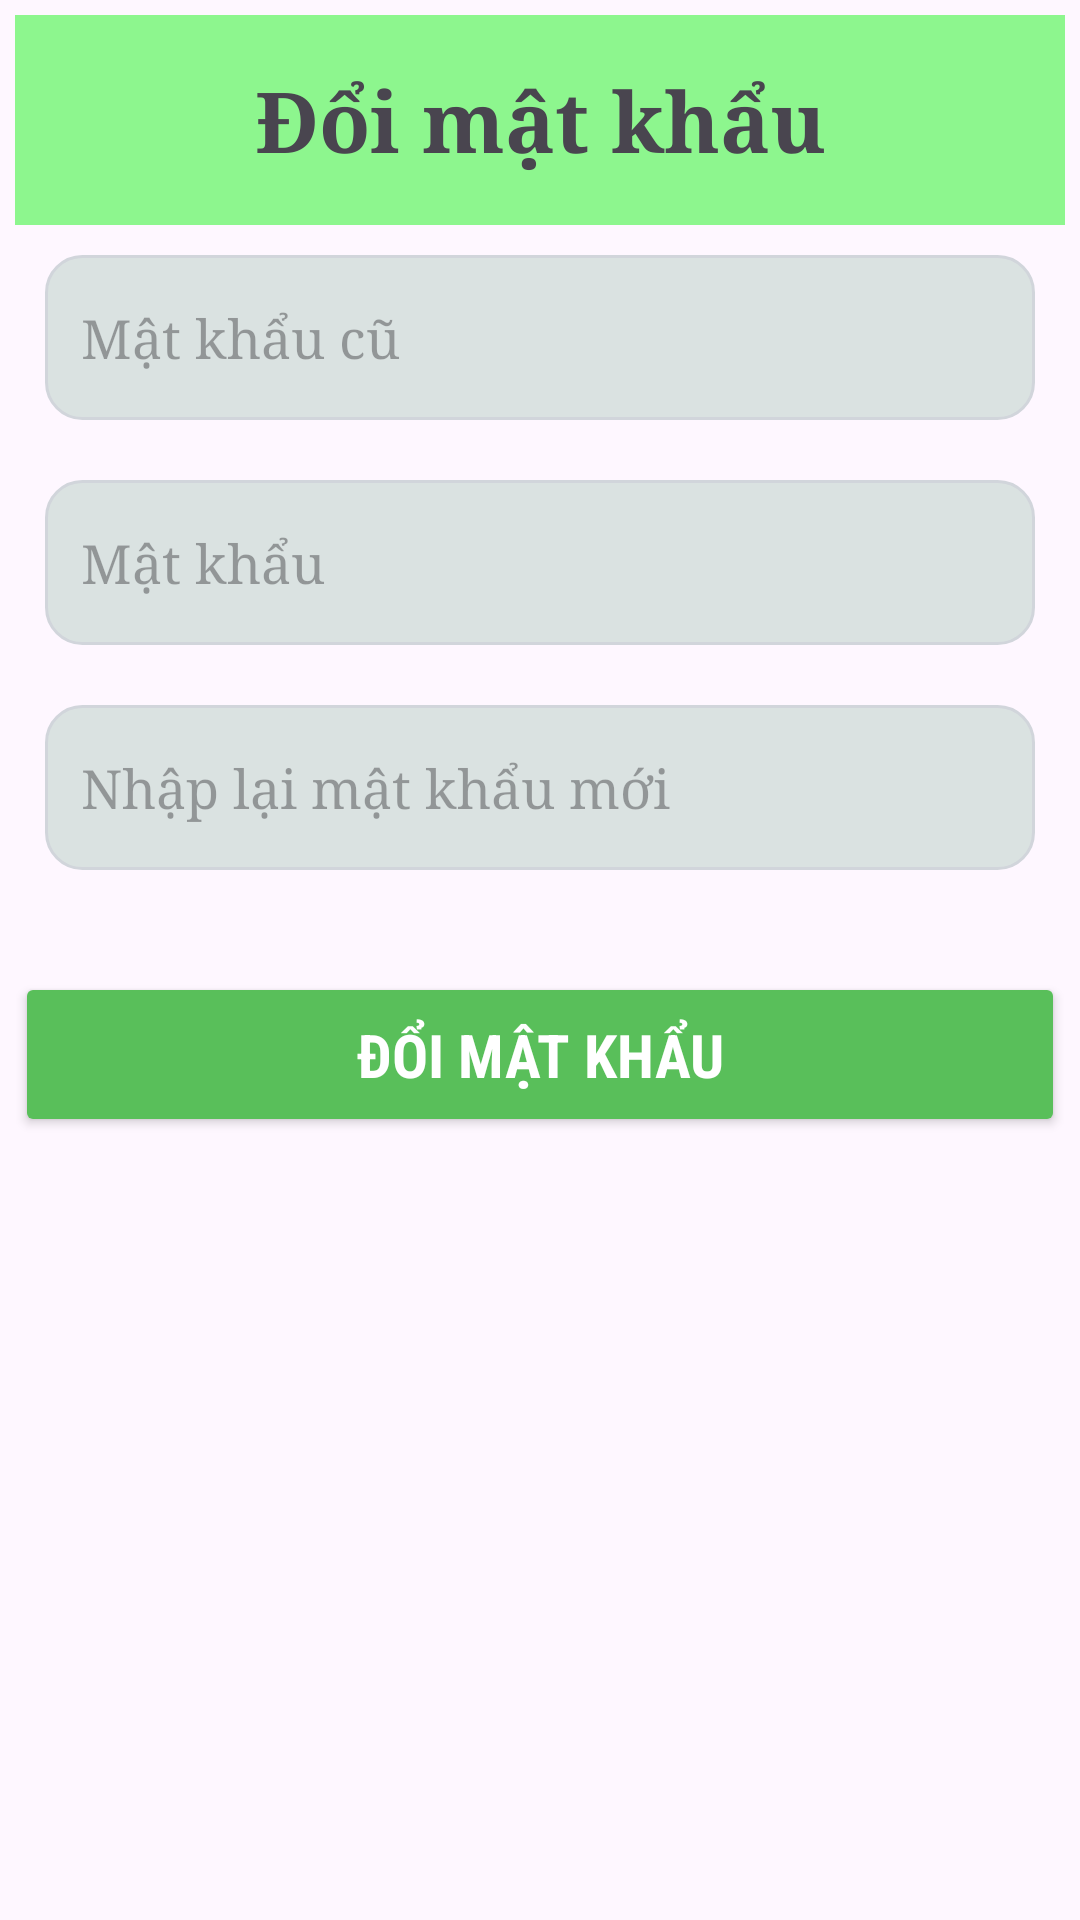

Here is an Android app screen rendered from its layout file. Give the layout XML and the strings, colors and styles it references.
<!-- AndroidManifest.xml: application theme Theme.AppVegetables -->
<!-- res/layout/account_doi_mat_khau.xml -->
<?xml version="1.0" encoding="utf-8"?>
<LinearLayout xmlns:android="http://schemas.android.com/apk/res/android"
    android:layout_width="match_parent"
    android:layout_height="match_parent"
    android:orientation="vertical"
    android:padding="5dp">
    <TextView
        android:id="@+id/tvTieuDe"
        android:layout_width="match_parent"
        android:layout_height="70dp"
        android:background="#8DF68E"
        android:gravity="center"
        android:fontFamily="serif"
        android:text="@string/txt_doi_mat_khau"
        android:textSize="28sp"
        android:textStyle="bold" />
    <EditText
    android:id="@+id/edt_pass_old"
    android:layout_width="match_parent"
    android:layout_height="55dp"
    android:hint="Mật khẩu cũ"
    android:layout_margin="10dp"
    android:fontFamily="serif"
    android:background="@drawable/edt_hcn_bo_tron"
    android:inputType="textPassword"
    android:drawableStart="@drawable/icon_lock"
    android:drawableEnd="@drawable/icon_eye_visibility"
    android:drawablePadding="8dp"
    android:padding="12dp" />
    <EditText
        android:id="@+id/edt_pass_new"
        android:layout_width="match_parent"
        android:layout_height="55dp"
        android:hint="Mật khẩu"
        android:layout_margin="10dp"
        android:fontFamily="serif"
        android:background="@drawable/edt_hcn_bo_tron"
        android:inputType="textPassword"
        android:drawableStart="@drawable/icon_lock"
        android:drawableEnd="@drawable/icon_eye_visibility"
        android:drawablePadding="8dp"
        android:padding="12dp" />
    <EditText
        android:id="@+id/edt_pass_re_enter"
        android:layout_width="match_parent"
        android:layout_height="55dp"
        android:hint="Nhập lại mật khẩu mới"
        android:layout_margin="10dp"
        android:fontFamily="serif"
        android:background="@drawable/edt_hcn_bo_tron"
        android:inputType="textPassword"
        android:drawableStart="@drawable/icon_lock"
        android:drawableEnd="@drawable/icon_eye_visibility"
        android:drawablePadding="8dp"
        android:padding="12dp" />
    <Button
        android:id="@+id/btn_thay_mat_khau"
        android:layout_width="match_parent"
        android:layout_height="55dp"
        android:text="@string/txt_doi_mat_khau"
        android:backgroundTint="#59BF5A"
        android:textColor="@android:color/white"
        android:textSize="20sp"
        android:textStyle="bold"
        android:layout_marginTop="24dp"
        android:fontFamily="sans-serif-condensed"/>

</LinearLayout>
<!-- resources referenced by this layout -->
<resources>
  <!-- drawable edt_hcn_bo_tron (drawable) -->
  <?xml version="1.0" encoding="utf-8"?>
  <shape xmlns:android="http://schemas.android.com/apk/res/android"
      android:shape="rectangle">
      <solid android:color="#DAE2E1" />
      <stroke
          android:width="1dp"
          android:color="#D1D5DB"/>   
      <corners android:radius="12dp"/>  
      <padding
          android:left="12dp"
          android:top="10dp"
          android:right="12dp"
          android:bottom="10dp" />
      
      <size android:height="48dp"/>
  </shape>
  <string name="txt_doi_mat_khau"> Đổi mật khẩu   </string>
  <style name="Theme.AppVegetables" parent="Base.Theme.AppVegetables" />
  <style name="Base.Theme.AppVegetables" parent="Theme.Material3.DayNight.NoActionBar">
          
          
      </style>
</resources>
